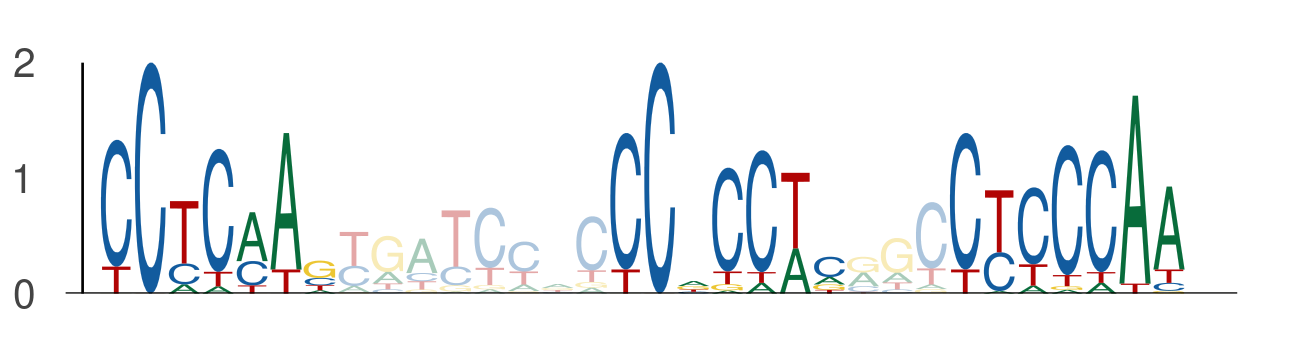

Values plotted in this chart, from the file beside it:
seq_index, start_position, end_position, is_reversed_complement
3323, 51, 58, 0
3323, 66, 73, 0
3323, 76, 83, 0
4341, 76, 83, 0
4341, 91, 98, 0
4341, 101, 108, 0
4756, 132, 139, 0
4756, 147, 154, 0
4756, 157, 164, 0
3648, 51, 58, 0
3648, 66, 73, 0
3648, 76, 83, 0
1347, 51, 58, 0
1347, 66, 73, 0
1347, 76, 83, 0
5625, 51, 58, 0
5625, 66, 73, 0
5625, 76, 83, 0
3445, 51, 58, 0
3445, 66, 73, 0
3445, 76, 83, 0
4369, 51, 58, 0
4369, 66, 73, 0
4369, 76, 83, 0
4471, 51, 58, 0
4471, 66, 73, 0
4471, 76, 83, 0
2431, 26, 33, 0
2431, 41, 48, 0
2431, 51, 58, 0
4469, 51, 58, 0
4469, 66, 73, 0
4469, 76, 83, 0
5062, 51, 58, 0
5062, 66, 73, 0
5062, 76, 83, 0
1398, 61, 68, 0
1398, 76, 83, 0
1398, 86, 93, 0
614, 85, 92, 0
614, 100, 107, 0
614, 110, 117, 0
110, 51, 58, 0
110, 66, 73, 0
110, 76, 83, 0
5238, 51, 58, 0
5238, 66, 73, 0
5238, 76, 83, 0
2773, 51, 58, 0
2773, 66, 73, 0
2773, 76, 83, 0
5419, 51, 58, 0
5419, 66, 73, 0
5419, 76, 83, 0
5494, 98, 105, 0
5494, 113, 120, 0
5494, 123, 130, 0
2720, 51, 58, 0
2720, 66, 73, 0
2720, 76, 83, 0
... 60 more rows
